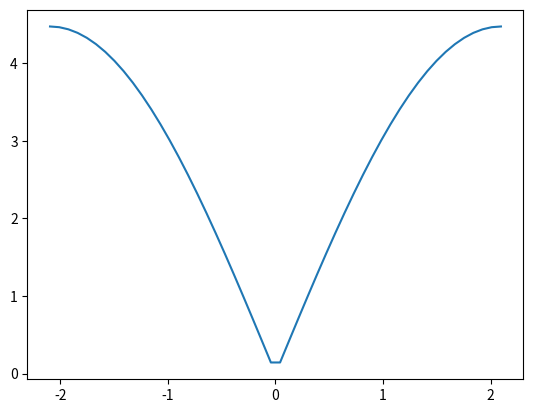

Reproduce this figure in Python.
#!/usr/bin/env python
from __future__ import division
import matplotlib.pyplot as plt
import numpy as np

"""
Calculates the phonon dispersion for Pyrite, 
a lattice with a 3 atom basis
"""

__author__ = "Eric Yeung"

k = 5   # spring constant in N/m
m = 1   # mass in kg
a = 1.5   # interplanar spacing

kappa = np.linspace(-np.pi/a, np.pi/a)

omega = np.sqrt(4*k/m)*abs(np.sin(kappa*a/2))

plt.plot(kappa, omega)
plt.show()